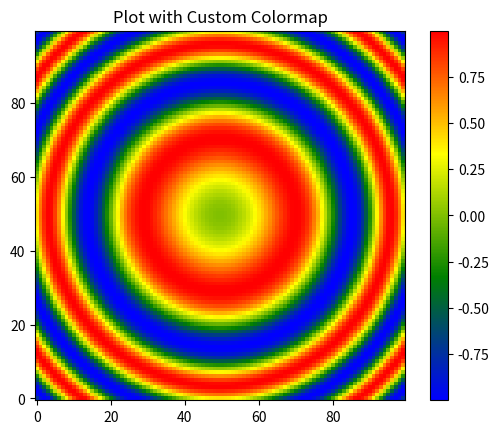

Recreate this plot in Python.
import numpy as np
import matplotlib.pyplot as plt
from matplotlib.colors import LinearSegmentedColormap

# sample data
x = np.linspace(-3, 3, 100)
y = np.linspace(-3, 3, 100)
X, Y = np.meshgrid(x, y)
Z = np.sin(X**2 + Y**2)

# custom colors from low to high values
colors = ["blue", "green", "yellow", "red"]

# make the custom colormap
custom_cmap = LinearSegmentedColormap.from_list("mycmap", colors)

# plot the data with the custom colormap
plt.imshow(Z, cmap=custom_cmap, origin='lower')
plt.colorbar()
plt.title("Plot with Custom Colormap")
plt.show()
